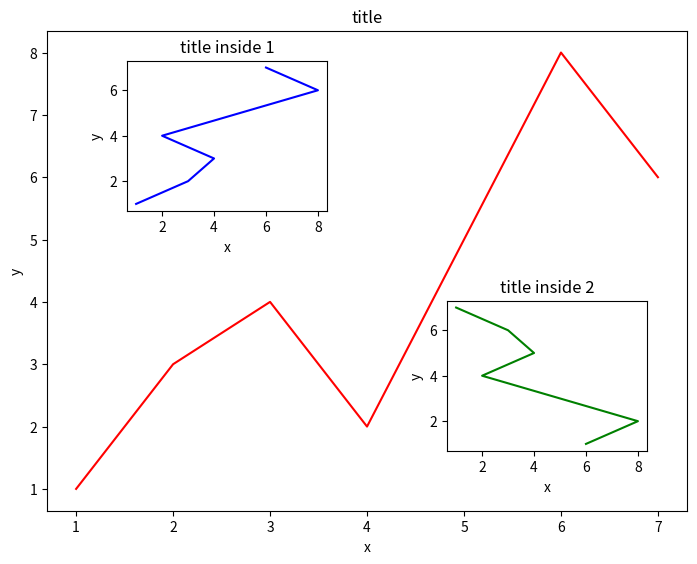

Recreate this plot in Python.
# 图中图
import numpy as np
import matplotlib.pyplot as plt

fig=plt.figure(figsize=(8,6))
#创建数据
x=[1,2,3,4,5,6,7]
y=[1,3,4,2,5,8,6]

#绘制大图：假设大图的大小为10，从figure 10%的位置开始绘制, 宽高是figure的80%
left, bottom, width, height = 0.1, 0.1, 0.8, 0.8
ax1 = fig.add_axes([left, bottom, width, height])  # main axes
ax1.plot(x, y, 'r')#绘制大图，颜色为red
ax1.set_xlabel('x')#横坐标名称为x
ax1.set_ylabel('y')
ax1.set_title('title')#图名称为title

#绘制小图，注意坐标系位置和大小的改变：从figure bottom 20% left 60%的位置开始绘制, 宽高是figure的25%
ax2 = fig.add_axes([0.2, 0.6, 0.25, 0.25])
ax2.plot(y, x, 'b')#颜色为buue
ax2.set_xlabel('x')
ax2.set_ylabel('y')
ax2.set_title('title inside 1')

#绘制第二个小图
plt.axes([0.6, 0.2, 0.25, 0.25])
plt.plot(y[::-1], x, 'g')#将y进行逆序
plt.xlabel('x')
plt.ylabel('y')
plt.title('title inside 2')
plt.show()


